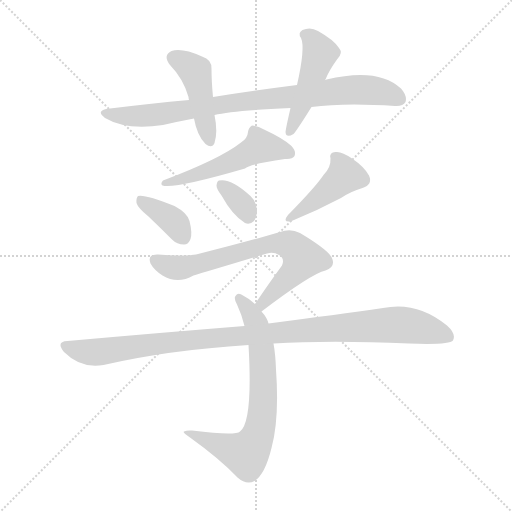
t = 0.00 s
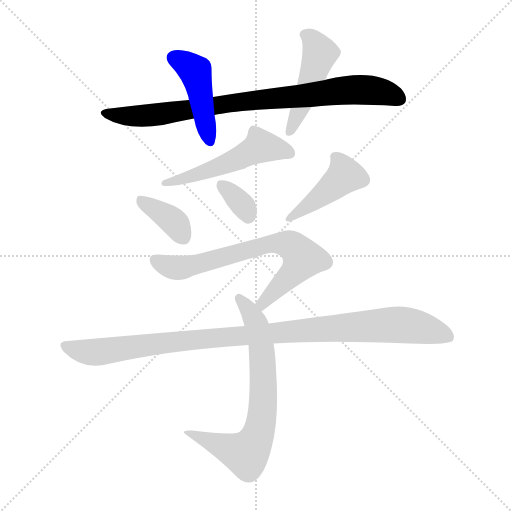
t = 1.46 s
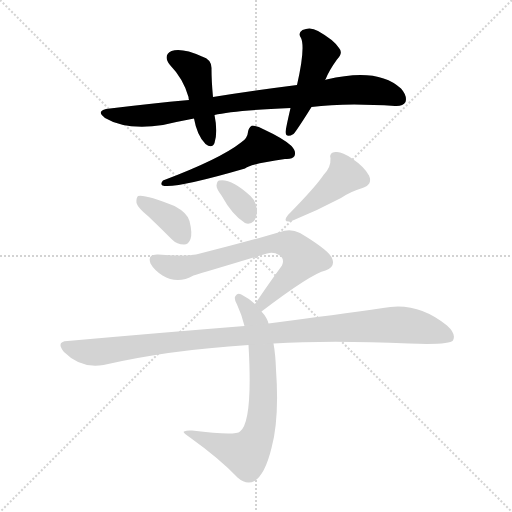
t = 2.92 s
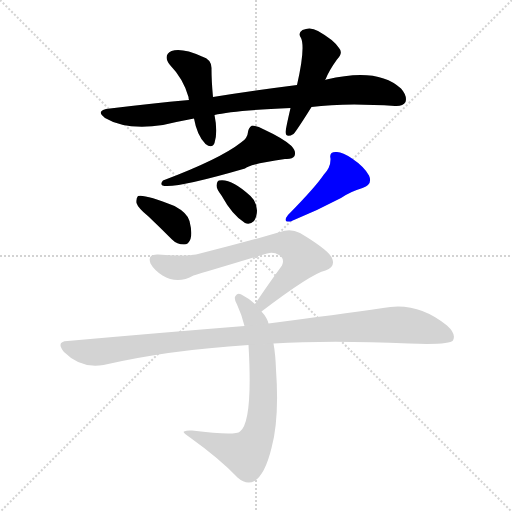
t = 4.37 s
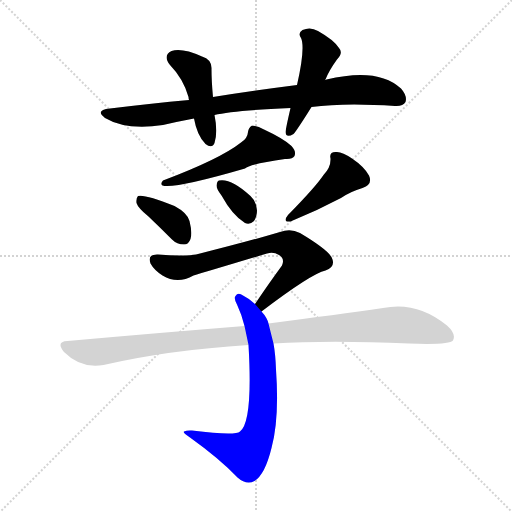
t = 5.83 s
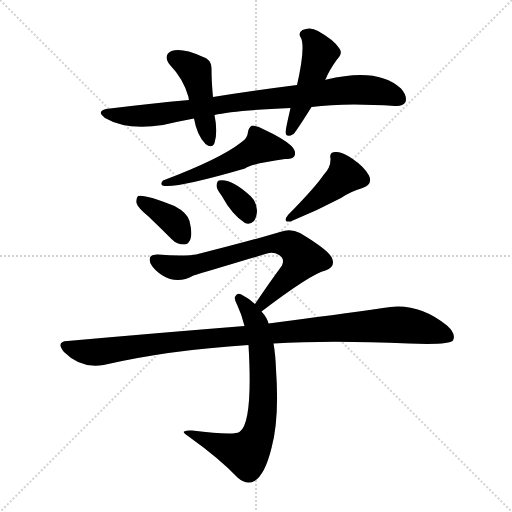
t = 7.29 s

The animated SVG that drew these frames (rendered in a browser with its animation timeline set to each time). Animation: 10 CSS @keyframes rules; one cycle of 7.29 s.

<svg version="1.1" viewBox="0 0 1024 1024" xmlns="http://www.w3.org/2000/svg">
  <g stroke="lightgray" stroke-dasharray="1,1" stroke-width="1" transform="scale(4, 4)">
    <line x1="0" y1="0" x2="256" y2="256"></line>
    <line x1="256" y1="0" x2="0" y2="256"></line>
    <line x1="128" y1="0" x2="128" y2="256"></line>
    <line x1="0" y1="128" x2="256" y2="128"></line>
  </g>
<g transform="scale(1, -1) translate(0, -900)">
   <style type="text/css">
    @keyframes keyframes0 {
      from {
       stroke: blue;
       stroke-dashoffset: 849;
       stroke-width: 128;
       }
       73% {
       animation-timing-function: step-end;
       stroke: blue;
       stroke-dashoffset: 0;
       stroke-width: 128;
       }
       to {
       stroke: black;
       stroke-width: 1024;
       }
       }
       #make-me-a-hanzi-animation-0 {
         animation: keyframes0 0.940918s both;
         animation-delay: 0.000000s;
         animation-timing-function: linear;
       }
    @keyframes keyframes1 {
      from {
       stroke: blue;
       stroke-dashoffset: 447;
       stroke-width: 128;
       }
       59% {
       animation-timing-function: step-end;
       stroke: blue;
       stroke-dashoffset: 0;
       stroke-width: 128;
       }
       to {
       stroke: black;
       stroke-width: 1024;
       }
       }
       #make-me-a-hanzi-animation-1 {
         animation: keyframes1 0.613770s both;
         animation-delay: 0.940918s;
         animation-timing-function: linear;
       }
    @keyframes keyframes2 {
      from {
       stroke: blue;
       stroke-dashoffset: 475;
       stroke-width: 128;
       }
       61% {
       animation-timing-function: step-end;
       stroke: blue;
       stroke-dashoffset: 0;
       stroke-width: 128;
       }
       to {
       stroke: black;
       stroke-width: 1024;
       }
       }
       #make-me-a-hanzi-animation-2 {
         animation: keyframes2 0.636556s both;
         animation-delay: 1.554688s;
         animation-timing-function: linear;
       }
    @keyframes keyframes3 {
      from {
       stroke: blue;
       stroke-dashoffset: 524;
       stroke-width: 128;
       }
       63% {
       animation-timing-function: step-end;
       stroke: blue;
       stroke-dashoffset: 0;
       stroke-width: 128;
       }
       to {
       stroke: black;
       stroke-width: 1024;
       }
       }
       #make-me-a-hanzi-animation-3 {
         animation: keyframes3 0.676432s both;
         animation-delay: 2.191243s;
         animation-timing-function: linear;
       }
    @keyframes keyframes4 {
      from {
       stroke: blue;
       stroke-dashoffset: 373;
       stroke-width: 128;
       }
       55% {
       animation-timing-function: step-end;
       stroke: blue;
       stroke-dashoffset: 0;
       stroke-width: 128;
       }
       to {
       stroke: black;
       stroke-width: 1024;
       }
       }
       #make-me-a-hanzi-animation-4 {
         animation: keyframes4 0.553548s both;
         animation-delay: 2.867676s;
         animation-timing-function: linear;
       }
    @keyframes keyframes5 {
      from {
       stroke: blue;
       stroke-dashoffset: 339;
       stroke-width: 128;
       }
       52% {
       animation-timing-function: step-end;
       stroke: blue;
       stroke-dashoffset: 0;
       stroke-width: 128;
       }
       to {
       stroke: black;
       stroke-width: 1024;
       }
       }
       #make-me-a-hanzi-animation-5 {
         animation: keyframes5 0.525879s both;
         animation-delay: 3.421224s;
         animation-timing-function: linear;
       }
    @keyframes keyframes6 {
      from {
       stroke: blue;
       stroke-dashoffset: 435;
       stroke-width: 128;
       }
       59% {
       animation-timing-function: step-end;
       stroke: blue;
       stroke-dashoffset: 0;
       stroke-width: 128;
       }
       to {
       stroke: black;
       stroke-width: 1024;
       }
       }
       #make-me-a-hanzi-animation-6 {
         animation: keyframes6 0.604004s both;
         animation-delay: 3.947103s;
         animation-timing-function: linear;
       }
    @keyframes keyframes7 {
      from {
       stroke: blue;
       stroke-dashoffset: 696;
       stroke-width: 128;
       }
       69% {
       animation-timing-function: step-end;
       stroke: blue;
       stroke-dashoffset: 0;
       stroke-width: 128;
       }
       to {
       stroke: black;
       stroke-width: 1024;
       }
       }
       #make-me-a-hanzi-animation-7 {
         animation: keyframes7 0.816406s both;
         animation-delay: 4.551107s;
         animation-timing-function: linear;
       }
    @keyframes keyframes8 {
      from {
       stroke: blue;
       stroke-dashoffset: 714;
       stroke-width: 128;
       }
       70% {
       animation-timing-function: step-end;
       stroke: blue;
       stroke-dashoffset: 0;
       stroke-width: 128;
       }
       to {
       stroke: black;
       stroke-width: 1024;
       }
       }
       #make-me-a-hanzi-animation-8 {
         animation: keyframes8 0.831055s both;
         animation-delay: 5.367513s;
         animation-timing-function: linear;
       }
    @keyframes keyframes9 {
      from {
       stroke: blue;
       stroke-dashoffset: 1031;
       stroke-width: 128;
       }
       77% {
       animation-timing-function: step-end;
       stroke: blue;
       stroke-dashoffset: 0;
       stroke-width: 128;
       }
       to {
       stroke: black;
       stroke-width: 1024;
       }
       }
       #make-me-a-hanzi-animation-9 {
         animation: keyframes9 1.089030s both;
         animation-delay: 6.198568s;
         animation-timing-function: linear;
       }
</style>
<path d="M 623.0 686.0 Q 689.0 695.0 790.0 688.0 Q 806.0 687.0 811.0 696.0 Q 815.0 708.0 802.0 723.0 Q 756.0 766.0 653.0 741.0 Q 652.0 741.0 650.0 740.0 L 594.0 730.0 Q 515.0 720.0 426.0 706.0 L 378.0 700.0 Q 302.0 693.0 220.0 683.0 Q 189.0 680.0 210.0 664.0 Q 252.0 639.0 326.0 650.0 Q 356.0 657.0 388.0 663.0 L 429.0 670.0 Q 465.0 679.0 581.0 684.0 L 623.0 686.0 Z" fill="lightgray"></path> 
<path d="M 426.0 706.0 Q 423.0 737.0 423.0 762.0 Q 424.0 781.0 404.0 787.0 Q 364.0 805.0 343.0 798.0 Q 325.0 789.0 340.0 770.0 Q 367.0 742.0 377.0 706.0 Q 377.0 703.0 378.0 700.0 L 388.0 663.0 Q 394.0 629.0 411.0 612.0 Q 424.0 602.0 429.0 614.0 Q 436.0 636.0 429.0 670.0 L 426.0 706.0 Z" fill="lightgray"></path> 
<path d="M 650.0 740.0 Q 650.0 741.0 651.0 741.0 Q 658.0 759.0 674.0 781.0 Q 687.0 794.0 678.0 804.0 Q 668.0 820.0 636.0 838.0 Q 621.0 847.0 605.0 840.0 Q 595.0 834.0 602.0 824.0 Q 611.0 805.0 594.0 730.0 L 581.0 684.0 Q 572.0 645.0 571.0 636.0 Q 572.0 623.0 587.0 632.0 Q 593.0 638.0 623.0 686.0 L 650.0 740.0 Z" fill="lightgray"></path> 
<path d="M 482.0 615.0 Q 440.0 582.0 326.0 539.0 Q 320.0 532.0 325.0 529.0 Q 349.0 522.0 490.0 563.0 Q 499.0 572.0 570.0 582.0 Q 585.0 581.0 589.0 588.0 Q 593.0 597.0 583.0 608.0 Q 567.0 623.0 528.0 641.0 Q 515.0 648.0 504.0 649.0 Q 497.0 645.0 496.0 636.0 Q 495.0 623.0 482.0 615.0 Z" fill="lightgray"></path> 
<path d="M 297.0 467.0 Q 319.0 446.0 344.0 421.0 Q 354.0 411.0 368.0 411.0 Q 377.0 411.0 381.0 422.0 Q 385.0 434.0 379.0 458.0 Q 375.0 474.0 349.0 488.0 Q 289.0 512.0 276.0 508.0 Q 272.0 504.0 273.0 494.0 Q 276.0 484.0 297.0 467.0 Z" fill="lightgray"></path> 
<path d="M 443.0 509.0 Q 465.0 469.0 490.0 454.0 Q 500.0 450.0 508.0 458.0 Q 514.0 467.0 514.0 479.0 Q 513.0 497.0 501.0 508.0 Q 462.0 544.0 438.0 539.0 Q 434.0 538.0 433.0 529.0 Q 433.0 522.0 443.0 509.0 Z" fill="lightgray"></path> 
<path d="M 647.0 550.0 Q 631.0 526.0 576.0 470.0 Q 564.0 455.0 581.0 457.0 Q 633.0 478.0 682.0 504.0 Q 701.0 517.0 725.0 524.0 Q 746.0 531.0 738.0 549.0 Q 728.0 567.0 704.0 583.0 Q 683.0 598.0 671.0 596.0 Q 658.0 596.0 661.0 583.0 Q 662.0 565.0 647.0 550.0 Z" fill="lightgray"></path> 
<path d="M 523.0 277.0 Q 623.0 353.0 651.0 359.0 Q 670.0 365.0 665.0 381.0 Q 662.0 397.0 600.0 434.0 Q 581.0 444.0 560.0 436.0 Q 496.0 417.0 400.0 393.0 Q 375.0 386.0 316.0 391.0 Q 294.0 392.0 301.0 373.0 Q 308.0 360.0 325.0 349.0 Q 355.0 331.0 387.0 349.0 Q 411.0 356.0 534.0 393.0 Q 547.0 397.0 558.0 390.0 Q 570.0 383.0 564.0 369.0 Q 539.0 335.0 510.0 292.0 C 493.0 267.0 499.0 259.0 523.0 277.0 Z" fill="lightgray"></path> 
<path d="M 537.0 253.0 Q 534.0 265.0 523.0 277.0 L 510.0 292.0 Q 500.0 302.0 486.0 309.0 Q 476.0 316.0 471.0 308.0 Q 467.0 304.0 474.0 291.0 Q 483.0 272.0 489.0 248.0 L 497.0 210.0 Q 506.0 57.0 480.0 37.0 Q 471.0 28.0 384.0 39.0 Q 374.0 40.0 368.0 37.0 Q 364.0 36.0 380.0 25.0 Q 440.0 -18.0 475.0 -55.0 Q 493.0 -71.0 509.0 -62.0 Q 530.0 -49.0 543.0 4.0 Q 559.0 62.0 552.0 161.0 Q 551.0 191.0 547.0 213.0 L 537.0 253.0 Z" fill="lightgray"></path> 
<path d="M 547.0 213.0 Q 659.0 220.0 818.0 213.0 Q 899.0 210.0 906.0 219.0 Q 913.0 232.0 894.0 249.0 Q 834.0 298.0 766.0 284.0 Q 675.0 271.0 537.0 253.0 L 489.0 248.0 Q 326.0 235.0 135.0 218.0 Q 111.0 217.0 128.0 196.0 Q 162.0 162.0 207.0 170.0 Q 337.0 200.0 497.0 210.0 L 547.0 213.0 Z" fill="lightgray"></path> 
      <clipPath id="make-me-a-hanzi-clip-0">
      <path d="M 623.0 686.0 Q 689.0 695.0 790.0 688.0 Q 806.0 687.0 811.0 696.0 Q 815.0 708.0 802.0 723.0 Q 756.0 766.0 653.0 741.0 Q 652.0 741.0 650.0 740.0 L 594.0 730.0 Q 515.0 720.0 426.0 706.0 L 378.0 700.0 Q 302.0 693.0 220.0 683.0 Q 189.0 680.0 210.0 664.0 Q 252.0 639.0 326.0 650.0 Q 356.0 657.0 388.0 663.0 L 429.0 670.0 Q 465.0 679.0 581.0 684.0 L 623.0 686.0 Z" fill="lightgray"></path>
      </clipPath>
      <path clip-path="url(#make-me-a-hanzi-clip-0)" d="M 213.0 675.0 L 283.0 668.0 L 703.0 721.0 L 755.0 718.0 L 799.0 702.0 " fill="none" id="make-me-a-hanzi-animation-0" stroke-dasharray="721 1442" stroke-linecap="round"></path>

      <clipPath id="make-me-a-hanzi-clip-1">
      <path d="M 426.0 706.0 Q 423.0 737.0 423.0 762.0 Q 424.0 781.0 404.0 787.0 Q 364.0 805.0 343.0 798.0 Q 325.0 789.0 340.0 770.0 Q 367.0 742.0 377.0 706.0 Q 377.0 703.0 378.0 700.0 L 388.0 663.0 Q 394.0 629.0 411.0 612.0 Q 424.0 602.0 429.0 614.0 Q 436.0 636.0 429.0 670.0 L 426.0 706.0 Z" fill="lightgray"></path>
      </clipPath>
      <path clip-path="url(#make-me-a-hanzi-clip-1)" d="M 349.0 783.0 L 391.0 755.0 L 420.0 617.0 " fill="none" id="make-me-a-hanzi-animation-1" stroke-dasharray="319 638" stroke-linecap="round"></path>

      <clipPath id="make-me-a-hanzi-clip-2">
      <path d="M 650.0 740.0 Q 650.0 741.0 651.0 741.0 Q 658.0 759.0 674.0 781.0 Q 687.0 794.0 678.0 804.0 Q 668.0 820.0 636.0 838.0 Q 621.0 847.0 605.0 840.0 Q 595.0 834.0 602.0 824.0 Q 611.0 805.0 594.0 730.0 L 581.0 684.0 Q 572.0 645.0 571.0 636.0 Q 572.0 623.0 587.0 632.0 Q 593.0 638.0 623.0 686.0 L 650.0 740.0 Z" fill="lightgray"></path>
      </clipPath>
      <path clip-path="url(#make-me-a-hanzi-clip-2)" d="M 609.0 831.0 L 623.0 823.0 L 640.0 793.0 L 580.0 636.0 " fill="none" id="make-me-a-hanzi-animation-2" stroke-dasharray="347 694" stroke-linecap="round"></path>

      <clipPath id="make-me-a-hanzi-clip-3">
      <path d="M 482.0 615.0 Q 440.0 582.0 326.0 539.0 Q 320.0 532.0 325.0 529.0 Q 349.0 522.0 490.0 563.0 Q 499.0 572.0 570.0 582.0 Q 585.0 581.0 589.0 588.0 Q 593.0 597.0 583.0 608.0 Q 567.0 623.0 528.0 641.0 Q 515.0 648.0 504.0 649.0 Q 497.0 645.0 496.0 636.0 Q 495.0 623.0 482.0 615.0 Z" fill="lightgray"></path>
      </clipPath>
      <path clip-path="url(#make-me-a-hanzi-clip-3)" d="M 580.0 593.0 L 521.0 608.0 L 449.0 570.0 L 329.0 534.0 " fill="none" id="make-me-a-hanzi-animation-3" stroke-dasharray="396 792" stroke-linecap="round"></path>

      <clipPath id="make-me-a-hanzi-clip-4">
      <path d="M 297.0 467.0 Q 319.0 446.0 344.0 421.0 Q 354.0 411.0 368.0 411.0 Q 377.0 411.0 381.0 422.0 Q 385.0 434.0 379.0 458.0 Q 375.0 474.0 349.0 488.0 Q 289.0 512.0 276.0 508.0 Q 272.0 504.0 273.0 494.0 Q 276.0 484.0 297.0 467.0 Z" fill="lightgray"></path>
      </clipPath>
      <path clip-path="url(#make-me-a-hanzi-clip-4)" d="M 280.0 500.0 L 342.0 461.0 L 367.0 425.0 " fill="none" id="make-me-a-hanzi-animation-4" stroke-dasharray="245 490" stroke-linecap="round"></path>

      <clipPath id="make-me-a-hanzi-clip-5">
      <path d="M 443.0 509.0 Q 465.0 469.0 490.0 454.0 Q 500.0 450.0 508.0 458.0 Q 514.0 467.0 514.0 479.0 Q 513.0 497.0 501.0 508.0 Q 462.0 544.0 438.0 539.0 Q 434.0 538.0 433.0 529.0 Q 433.0 522.0 443.0 509.0 Z" fill="lightgray"></path>
      </clipPath>
      <path clip-path="url(#make-me-a-hanzi-clip-5)" d="M 443.0 530.0 L 487.0 488.0 L 496.0 468.0 " fill="none" id="make-me-a-hanzi-animation-5" stroke-dasharray="211 422" stroke-linecap="round"></path>

      <clipPath id="make-me-a-hanzi-clip-6">
      <path d="M 647.0 550.0 Q 631.0 526.0 576.0 470.0 Q 564.0 455.0 581.0 457.0 Q 633.0 478.0 682.0 504.0 Q 701.0 517.0 725.0 524.0 Q 746.0 531.0 738.0 549.0 Q 728.0 567.0 704.0 583.0 Q 683.0 598.0 671.0 596.0 Q 658.0 596.0 661.0 583.0 Q 662.0 565.0 647.0 550.0 Z" fill="lightgray"></path>
      </clipPath>
      <path clip-path="url(#make-me-a-hanzi-clip-6)" d="M 669.0 587.0 L 685.0 567.0 L 688.0 547.0 L 599.0 475.0 L 588.0 473.0 L 586.0 466.0 " fill="none" id="make-me-a-hanzi-animation-6" stroke-dasharray="307 614" stroke-linecap="round"></path>

      <clipPath id="make-me-a-hanzi-clip-7">
      <path d="M 523.0 277.0 Q 623.0 353.0 651.0 359.0 Q 670.0 365.0 665.0 381.0 Q 662.0 397.0 600.0 434.0 Q 581.0 444.0 560.0 436.0 Q 496.0 417.0 400.0 393.0 Q 375.0 386.0 316.0 391.0 Q 294.0 392.0 301.0 373.0 Q 308.0 360.0 325.0 349.0 Q 355.0 331.0 387.0 349.0 Q 411.0 356.0 534.0 393.0 Q 547.0 397.0 558.0 390.0 Q 570.0 383.0 564.0 369.0 Q 539.0 335.0 510.0 292.0 C 493.0 267.0 499.0 259.0 523.0 277.0 Z" fill="lightgray"></path>
      </clipPath>
      <path clip-path="url(#make-me-a-hanzi-clip-7)" d="M 311.0 380.0 L 351.0 364.0 L 370.0 366.0 L 534.0 411.0 L 579.0 410.0 L 593.0 401.0 L 604.0 379.0 L 543.0 309.0 L 528.0 294.0 L 521.0 295.0 " fill="none" id="make-me-a-hanzi-animation-7" stroke-dasharray="568 1136" stroke-linecap="round"></path>

      <clipPath id="make-me-a-hanzi-clip-8">
      <path d="M 537.0 253.0 Q 534.0 265.0 523.0 277.0 L 510.0 292.0 Q 500.0 302.0 486.0 309.0 Q 476.0 316.0 471.0 308.0 Q 467.0 304.0 474.0 291.0 Q 483.0 272.0 489.0 248.0 L 497.0 210.0 Q 506.0 57.0 480.0 37.0 Q 471.0 28.0 384.0 39.0 Q 374.0 40.0 368.0 37.0 Q 364.0 36.0 380.0 25.0 Q 440.0 -18.0 475.0 -55.0 Q 493.0 -71.0 509.0 -62.0 Q 530.0 -49.0 543.0 4.0 Q 559.0 62.0 552.0 161.0 Q 551.0 191.0 547.0 213.0 L 537.0 253.0 Z" fill="lightgray"></path>
      </clipPath>
      <path clip-path="url(#make-me-a-hanzi-clip-8)" d="M 479.0 303.0 L 510.0 258.0 L 522.0 214.0 L 527.0 97.0 L 511.0 18.0 L 492.0 -8.0 L 372.0 36.0 " fill="none" id="make-me-a-hanzi-animation-8" stroke-dasharray="586 1172" stroke-linecap="round"></path>

      <clipPath id="make-me-a-hanzi-clip-9">
      <path d="M 547.0 213.0 Q 659.0 220.0 818.0 213.0 Q 899.0 210.0 906.0 219.0 Q 913.0 232.0 894.0 249.0 Q 834.0 298.0 766.0 284.0 Q 675.0 271.0 537.0 253.0 L 489.0 248.0 Q 326.0 235.0 135.0 218.0 Q 111.0 217.0 128.0 196.0 Q 162.0 162.0 207.0 170.0 Q 337.0 200.0 497.0 210.0 L 547.0 213.0 Z" fill="lightgray"></path>
      </clipPath>
      <path clip-path="url(#make-me-a-hanzi-clip-9)" d="M 132.0 207.0 L 187.0 195.0 L 396.0 222.0 L 801.0 251.0 L 846.0 244.0 L 899.0 225.0 " fill="none" id="make-me-a-hanzi-animation-9" stroke-dasharray="903 1806" stroke-linecap="round"></path>

</g>
</svg>
